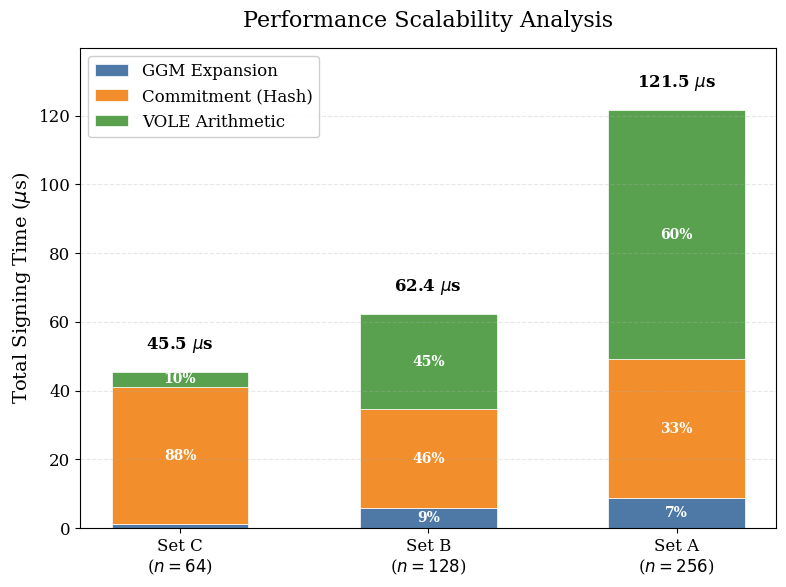

The script that saved this image: (Note: this script raises an exception after producing the figure.)
import matplotlib.pyplot as plt
import numpy as np

# --- 1. 全局样式 (学术风) ---
plt.rcParams.update({
    'font.family': 'serif',
    'font.size': 12,
    'axes.labelsize': 14,
    'axes.titlesize': 16,
    'figure.dpi': 300,
    'axes.grid': True,
    'grid.alpha': 0.3,
    'grid.linestyle': '--'
})

# --- 2. 实测数据录入 (ms -> us) ---

# Set C: n=64, N=64, Tau=11 (Fast / Table 2 Parameters)
tau_c = 11
# 数据来源: 最新的 C bench_sign.c 测试结果 (0.045ms total)
c_ggm   = 0.000100 * 1000 * tau_c
c_hash  = 0.003636 * 1000 * tau_c
c_arith = 0.000400 * 1000 * tau_c

# Set B: n=128, N=128, Tau=19 (Recommended)
tau_b = 19
# 数据来源: 最新的 C bench_sign.c 测试结果 (0.062ms total)
b_ggm   = 0.000307 * 1000 * tau_b
b_hash  = 0.001511 * 1000 * tau_b
b_arith = 0.001464 * 1000 * tau_b

# Set A: n=256, N=256, Tau=16 (Conservative)
tau_a = 16
# 数据来源: 最新的 C bench_sign.c 测试结果 (0.121ms total)
a_ggm   = 0.000550 * 1000 * tau_a
a_hash  = 0.002517 * 1000 * tau_a
a_arith = 0.004529 * 1000 * tau_a

# --- 3. 数据打包 ---
labels = [r'Set C' + '\n($n=64$)',
          r'Set B' + '\n($n=128$)',
          r'Set A' + '\n($n=256$)']

ggm_data = np.array([c_ggm, b_ggm, a_ggm])
hash_data = np.array([c_hash, b_hash, a_hash])
arith_data = np.array([c_arith, b_arith, a_arith])

total_data = ggm_data + hash_data + arith_data

# --- 4. 绘图 ---
fig, ax = plt.subplots(figsize=(8, 6))
width = 0.55

# 配色
c_ggm_col = '#4E79A7'   # 蓝
c_hash_col = '#F28E2B'  # 橙
c_arith_col = '#59A14F' # 绿

p1 = ax.bar(labels, ggm_data, width, label='GGM Expansion', color=c_ggm_col, edgecolor='white', linewidth=0.5)
p2 = ax.bar(labels, hash_data, width, bottom=ggm_data, label='Commitment (Hash)', color=c_hash_col, edgecolor='white', linewidth=0.5)
p3 = ax.bar(labels, arith_data, width, bottom=ggm_data+hash_data, label='VOLE Arithmetic', color=c_arith_col, edgecolor='white', linewidth=0.5)

# --- 5. 标注 ---

# 总时间标签
for i, total in enumerate(total_data):
    ax.text(i, total + 5, rf"{total:.1f} $\mu$s", ha='center', va='bottom', fontsize=12, fontweight='bold')

# 百分比标签
def add_labels(rects, data_array):
    for i, rect in enumerate(rects):
        height = rect.get_height()
        pct = height / total_data[i] * 100
        if pct > 5: # 只有占比大于5%才显示
            ax.text(rect.get_x() + rect.get_width()/2., rect.get_y() + height/2.,
                    f"{pct:.0f}%",
                    ha='center', va='center', color='white', fontsize=10, fontweight='bold')

add_labels(p1, ggm_data)
add_labels(p2, hash_data)
add_labels(p3, arith_data)

# --- 6. 装饰 ---
ax.set_ylabel(r'Total Signing Time ($\mu$s)')
ax.set_title(r'Performance Scalability Analysis', pad=15)
ax.set_ylim(0, max(total_data) * 1.15)

# 网格
ax.grid(False, axis='x')
ax.grid(True, axis='y')

ax.legend(loc='upper left', frameon=True, framealpha=0.95)

plt.tight_layout()
save_path = 'figures/breakdown_real.png'
plt.savefig(save_path, dpi=300, bbox_inches='tight')
print(f"✅ Chart saved to {save_path}")
plt.show()
